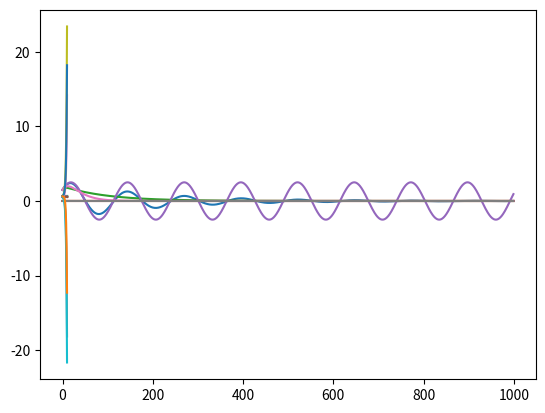

This chart was generated by the following Python code:




import math
L = 40e-3
C = 10e-9
R_max =  math.sqrt(4*L/C)
R_max

import numpy as np
import matplotlib.pyplot as plt
from scipy.linalg import expm

X_0 = np.array([1.5,1e-3])

def A(R,L,C):
    return np.array([[0, 1/C], [-1/L, -R/L]])
def X(t,A):
    return expm(t*A)@X_0
    
    

L = 40e-3
C = 1e-8
R1 = 400
R2 = 10000
R_crit = 4000
R0 = 0
X1 = lambda t:X(t,A(R1,L,C))
X2 = lambda t:X(t,A(R2,L,C))
X3 = lambda t:X(t,A(R0,L,C))
X4 = lambda t:X(t,A(R_crit,L,C))
t = np.linspace(0, 1e-3, 1000)
plt.plot([X1(q) for q in t])


plt.plot([X2(q) for q in t]) #over damped

plt.plot([X3(q) for q in t]) #no damping

plt.plot([X4(q) for q in t]) #critical damping

def update_matrix(N, alpha):
    D = np.diag([(1-2*alpha) for _ in range(N)]) + np.diag(
        [alpha for _ in range(N-1)], 1) + np.diag([alpha for _ in range(N-1)], -1)
    D[0, N-1] = alpha
    D[N-1, 0] = alpha
    return D 

def compute_opinions(x0, update_matrix, num_steps):
    return np.linalg.matrix_power(update_matrix,num_steps)@x0
update_matrix(6,0.2)
    

compute_opinions(0.5*np.ones(6) + 0.2*np.random.rand(6), update_matrix(6, 0.25), 50)

def compute_opinions_evol(x0, update_matrix, num_steps):
    X = [x0]
    for i in range(num_steps):
        X.append(update_matrix@X[-1])
    return X

evol = compute_opinions_evol(0.5*np.ones(6) + 0.2 *
                      np.random.rand(6), update_matrix(6,0.2), 10)
                
plt.plot(evol)

plt.plot(compute_opinions_evol(0.5*np.ones(6) + 0.2 *
                               np.random.rand(6), update_matrix(6, 0), 10))

plt.plot(compute_opinions_evol(0.5*np.ones(6) + 0.2 *
                               np.random.rand(6), update_matrix(6, 0.5), 10))

plt.plot(compute_opinions_evol(0.5*np.ones(6) + 0.2 *
                               np.random.rand(6), update_matrix(6, -0.2), 10))